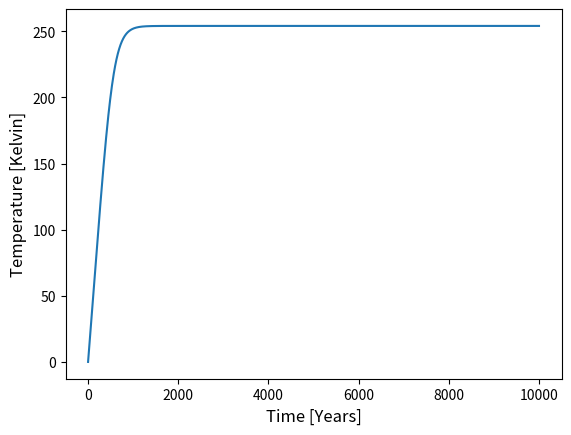

This chart was generated by the following Python code:
###############################################################
# First Python script for the cousera course:                 #
# Global Warming II: Create Your Own Models in Python         #
# by: Bjoern Gam											  #
###############################################################

import matplotlib.pyplot as plt #for plotting the graph

###############################################################
## Change here the parameters for your model                 ##
###############################################################
timeStep = 10 #years
waterDepth = 4000 # meters
L = 1350 # Watt/ms
albedo = 0.3 
epsilon = 1
sigmon = 5.67E-8 #H/m2 K4
years = 1000 #years
###############################################################

heatCapacity = waterDepth * 4.2E6 #J/K m2 calculate the heatCapacity
timeYears = [0] #initialization of the years
TK = [0.] #initialization of the temperatur 
heatContent = heatCapacity * TK[0] #calculate the first heatContent
heatIn = L * (1 - albedo) / 4 #calculate the heat in temperature
heatOut = 0 #initialization of the out temperature

for i in range(0, years):
	timeYears.append ( timeStep + timeYears[-1])
	heatOut = epsilon * sigmon * pow(TK[-1],4)
	heatContent = heatContent + (heatIn - heatOut) * timeStep * 3.14e7
	TK.append (heatContent / heatCapacity)

print(TK[-1], heatOut)
## Plotting the Graph #########################################
plt.plot(timeYears, TK)
plt.xlabel('Time [Years]', fontsize=12)
plt.ylabel('Temperature [Kelvin]', fontsize=12)
plt.show()